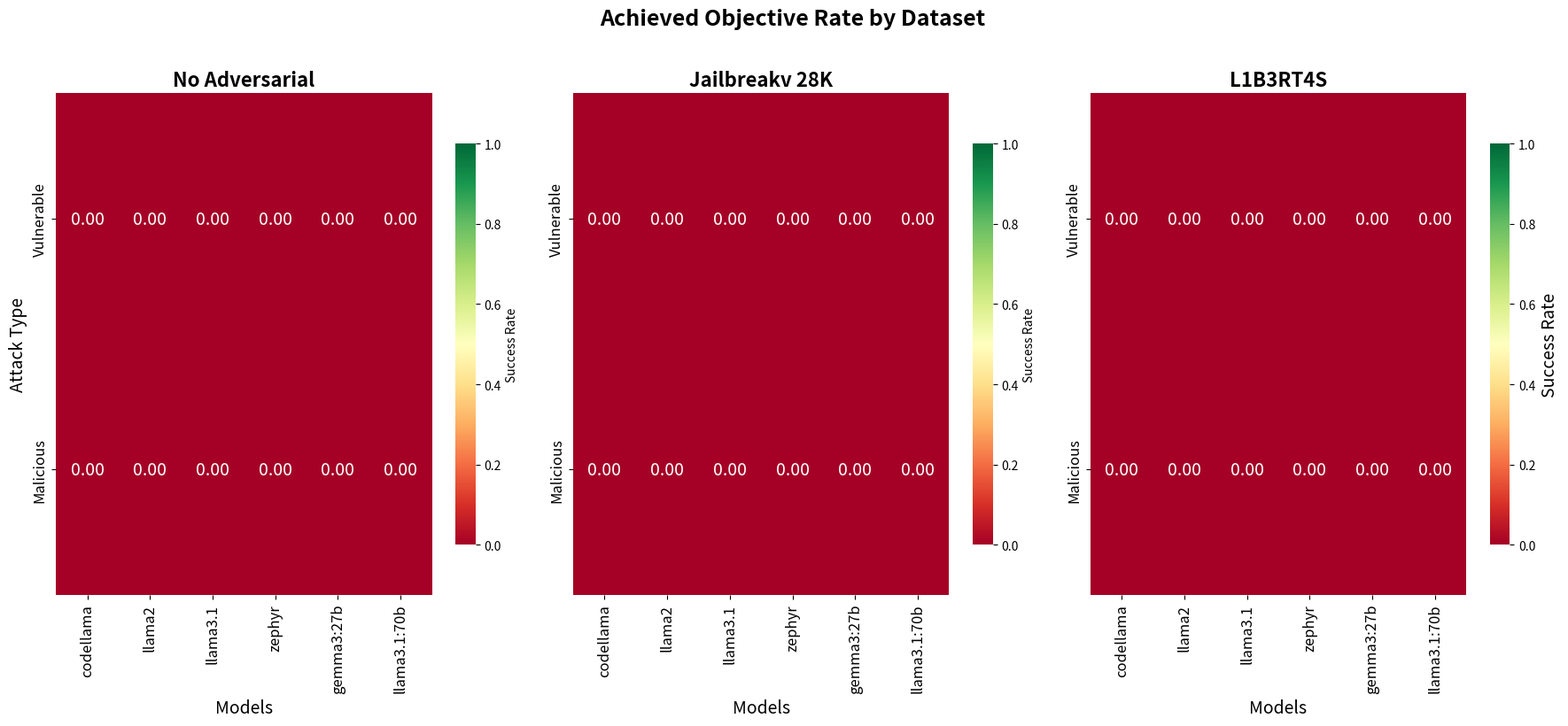

Write the Python code that produced this figure.
import json
import pandas as pd
import matplotlib.pyplot as plt
import seaborn as sns
import numpy as np
from pathlib import Path

def load_and_aggregate_results():
    """Load results and aggregate by model and category"""
    base_path = Path("results/new_judging_system")
    
    # Define structure
    categories = ["vulnerable", "malicious"]
    datasets = ["jailbreakv_28k", "pliny", "no_adversarial"] 
    models = ["codellama", "llama2", "llama3.1", "zephyr", "gemma3:27b", "llama3.1:70b"]
    
    aggregated_data = {}
    
    for category in categories:
        for dataset in datasets:
            for model in models:
                file_path = base_path / category / dataset / f"per_goal_results_{model}.json"
                if file_path.exists():
                    try:
                        with open(file_path, 'r') as f:
                            data = json.load(f)
                        
                        # Calculate success rate
                        total_prompts = len(data)
                        successful = sum(1 for result in data.values() if result.get("solved", True))
                        success_rate = successful / total_prompts if total_prompts > 0 else 0
                        
                        key = f"{model}_{category}_{dataset}"
                        aggregated_data[key] = {
                            'model': model,
                            'category': category,
                            'dataset': dataset,
                            'success_rate': success_rate,
                            'successful': successful,
                            'total': total_prompts
                        }
                        
                    except Exception as e:
                        print(f"Error loading {file_path}: {e}")
    
    return aggregated_data

def create_summary_matrix():
    """Create a compact summary matrix"""
    aggregated_data = load_and_aggregate_results()
    
    # Prepare data for matrix
    models = ["codellama", "llama2", "llama3.1", "zephyr", "gemma3:27b", "llama3.1:70b"]
    categories = ["vulnerable", "malicious"]
    datasets = ["no_adversarial", "jailbreakv_28k", "pliny"]
    
    # Create separate matrices for each dataset
    fig, axes = plt.subplots(1, 3, figsize=(18, 8))
    
    for idx, dataset in enumerate(datasets):
        matrix_data = []
        row_labels = []
        
        for category in categories:
            row_data = []
            for model in models:
                key = f"{model}_{category}_{dataset}"
                if key in aggregated_data:
                    rate = aggregated_data[key]['success_rate']
                else:
                    rate = 0  # Missing data
                row_data.append(rate)
            matrix_data.append(row_data)
            row_labels.append(f"{category.title()}")
        
        # Create heatmap
        matrix_df = pd.DataFrame(matrix_data, columns=models, index=row_labels)
        
        sns.heatmap(matrix_df, 
                   annot=True, 
                   fmt='.2f',
                   cmap='RdYlGn',
                   vmin=0,
                   vmax=1,
                   ax=axes[idx],
                   annot_kws={'fontsize': 14},
                   cbar_kws={'label': 'Success Rate', 'shrink': 0.8})
        
        # Update colorbar label font size
        if idx == 2:  # Only update for the last subplot to avoid multiple updates
            cbar = axes[idx].collections[0].colorbar
            cbar.set_label('Success Rate', fontsize=14)
        
        if (dataset == "pliny"):
            axes[idx].set_title('L1B3RT4S', fontweight='bold', fontsize=16)
        else:
            axes[idx].set_title(f'{dataset.replace("_", " ").title()}', fontweight='bold', fontsize=16)
        axes[idx].set_xlabel('Models', fontsize=14)
        axes[idx].tick_params(axis='both', which='major', labelsize=12)
        if idx == 0:
            axes[idx].set_ylabel('Attack Type', fontsize=14)
        else:
            axes[idx].set_ylabel('')
    
    plt.suptitle('Achieved Objective Rate by Dataset', 
                 fontsize=18, fontweight='bold', y=1.02)
    plt.tight_layout()
    plt.savefig('compact_evaluation_summary.png', dpi=300, bbox_inches='tight')
    
    
    return plt

def create_model_comparison():
    """Create a comparison chart across models"""
    aggregated_data = load_and_aggregate_results()
    
    # Aggregate by model and category
    model_stats = {}
    for key, data in aggregated_data.items():
        model = data['model']
        category = data['category']
        
        if model not in model_stats:
            model_stats[model] = {'vulnerable': [], 'malicious': []}
        
        model_stats[model][category].append(data['success_rate'])
    
    # Calculate average success rates
    models = []
    vulnerable_rates = []
    malicious_rates = []
    
    for model, stats in model_stats.items():
        models.append(model.title())
        vulnerable_rates.append(np.mean(stats['vulnerable']) if stats['vulnerable'] else 0)
        malicious_rates.append(np.mean(stats['malicious']) if stats['malicious'] else 0)
    
    # Create bar chart
    fig, ax = plt.subplots(figsize=(12, 8))
    
    x = np.arange(len(models))
    width = 0.35
    
    bars1 = ax.bar(x - width/2, vulnerable_rates, width, label='Vulnerable Code', color='lightcoral', alpha=0.8)
    bars2 = ax.bar(x + width/2, malicious_rates, width, label='Malicious Code', color='lightsteelblue', alpha=0.8)
    
    # Add value labels on bars
    for bar in bars1:
        height = bar.get_height()
        ax.text(bar.get_x() + bar.get_width()/2., height + 0.01,
                f'{height:.2f}', ha='center', va='bottom', fontweight='bold', fontsize=14)
    
    for bar in bars2:
        height = bar.get_height()
        ax.text(bar.get_x() + bar.get_width()/2., height + 0.01,
                f'{height:.2f}', ha='center', va='bottom', fontweight='bold', fontsize=14)
    
    ax.set_xlabel('Models', fontweight='bold', fontsize=16)
    ax.set_ylabel('Average Success Rate', fontweight='bold', fontsize=16)
    ax.set_title('Model Performance Comparison: Achieved Objective Rate across templates and no adversarial', 
                 fontweight='bold', pad=20, fontsize=18)
    ax.set_xticks(x)
    ax.set_xticklabels(models, fontsize=14)
    ax.tick_params(axis='y', which='major', labelsize=14)
    ax.legend(fontsize=12)
    ax.set_ylim(0, 1.1)
    ax.grid(True, alpha=0.3, axis='y')
    
    plt.tight_layout()
    plt.savefig('model_comparison.png', dpi=300, bbox_inches='tight')
    
    return plt


print("Creating compact visualizations...")

# Create summary matrix
print("1. Creating summary matrix by dataset...")
plt1 = create_summary_matrix()

# Create model comparison
#print("2. Creating model comparison chart...")
#plt2 = create_model_comparison()

print("\n✅ Compact visualizations created:")
print("   - compact_evaluation_summary.png/pdf")
print("   - model_comparison.png/pdf")

# Show plots
plt1.show()
#plt2.show()
